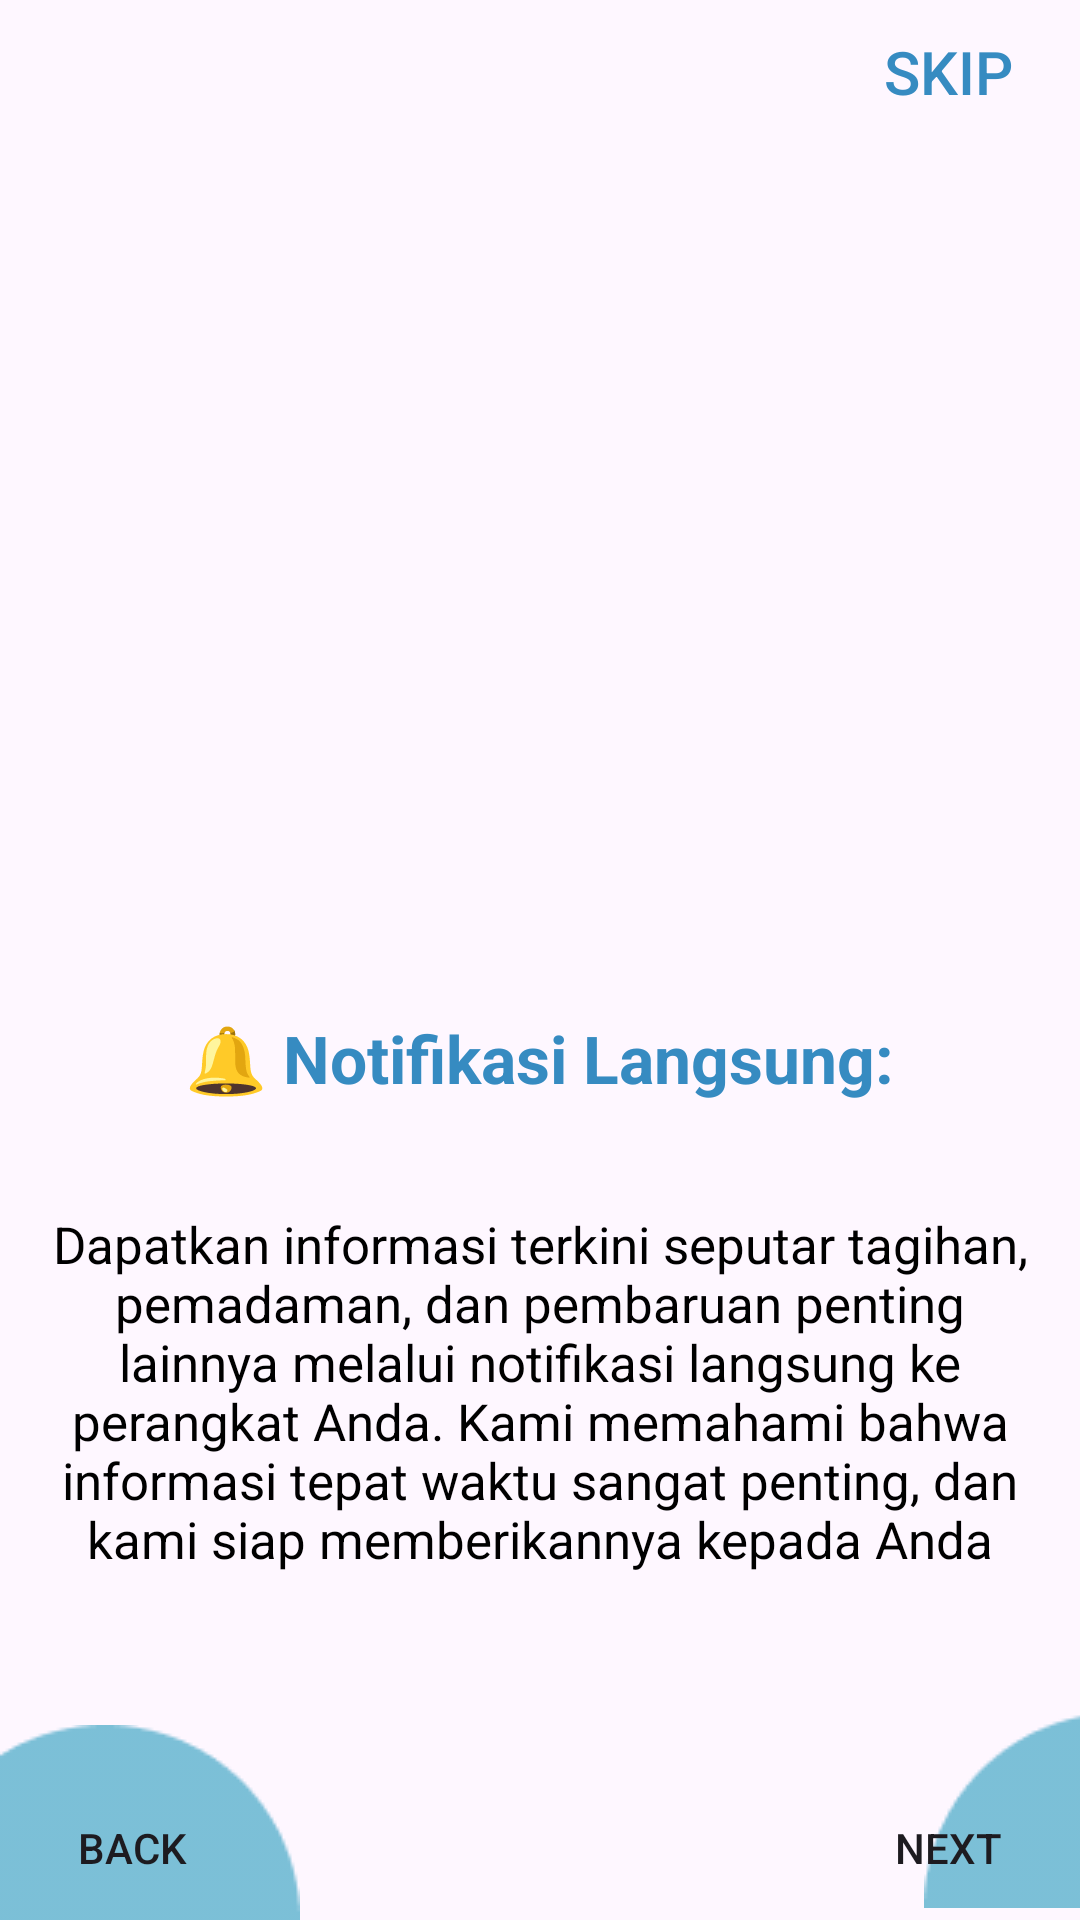

Produce the Android XML layout that renders to this screen, including the resource entries it uses.
<!-- AndroidManifest.xml: application theme Theme.OnBoarding -->
<!-- res/layout/activity_onboarding4.xml -->
<?xml version="1.0" encoding="utf-8"?>
<androidx.constraintlayout.widget.ConstraintLayout
    xmlns:android="http://schemas.android.com/apk/res/android"
    xmlns:app="http://schemas.android.com/apk/res-auto"
    xmlns:tools="http://schemas.android.com/tools"
    android:layout_width="match_parent"
    android:layout_height="match_parent"
    tools:context=".OnboardingActivity1">

    <Button
        android:id="@+id/skipButton"
        android:layout_width="wrap_content"
        android:layout_height="wrap_content"
        android:background="#00000000"
        android:text="@string/skip"
        android:textColor="@color/buttontext"
        android:textSize="20sp"
        app:layout_constraintEnd_toEndOf="parent"
        app:layout_constraintTop_toTopOf="parent"/>

    <ImageView
        android:id="@+id/imageView"
        android:layout_width="200dp"
        android:layout_height="200dp"
        android:layout_marginTop="100dp"
        android:src="@drawable/image4"
        app:layout_constraintEnd_toEndOf="parent"
        app:layout_constraintStart_toStartOf="parent"
        app:layout_constraintTop_toTopOf="parent"/>

    <TextView
        android:id="@+id/textView"
        android:layout_width="wrap_content"
        android:layout_height="wrap_content"
        android:layout_marginTop="38dp"
        android:text="@string/heading_fourth"
        android:textColor="@color/active"
        android:textSize="22sp"
        android:textStyle="bold"
        app:layout_constraintEnd_toEndOf="parent"
        app:layout_constraintHorizontal_bias="0.498"
        app:layout_constraintStart_toStartOf="parent"
        app:layout_constraintTop_toBottomOf="@+id/imageView" />

    <TextView
        android:id="@+id/textView2"
        android:layout_width="340dp"
        android:layout_height="wrap_content"
        android:layout_marginTop="36dp"
        android:textAlignment="center"
        android:text="@string/desc_fourth"
        android:textColor="@color/black"
        android:textSize="17sp"
        app:layout_constraintEnd_toEndOf="parent"
        app:layout_constraintStart_toStartOf="parent"
        app:layout_constraintTop_toBottomOf="@+id/textView" />

    <ImageView
        android:id="@+id/ellipse1"
        android:layout_width="wrap_content"
        android:layout_height="wrap_content"
        android:src="@drawable/ellipse1"
        app:layout_constraintBottom_toBottomOf="parent"
        app:layout_constraintStart_toStartOf="parent"/>

    <ImageView
        android:id="@+id/ellipse2"
        android:layout_width="wrap_content"
        android:layout_height="wrap_content"
        android:layout_marginStart="308dp"
        android:layout_marginBottom="4dp"
        android:src="@drawable/ellipse2"
        app:layout_constraintBottom_toBottomOf="parent"
        app:layout_constraintStart_toStartOf="parent" />

    <Button
        android:id="@+id/backBtn"
        android:layout_width="wrap_content"
        android:layout_height="wrap_content"
        android:background="#00000000"
        android:text="@string/back"
        app:layout_constraintBottom_toBottomOf="parent"
        app:layout_constraintStart_toStartOf="parent"/>

    <Button
        android:id="@+id/nextBtn"
        android:layout_width="wrap_content"
        android:layout_height="wrap_content"
        android:background="#00000000"
        android:text="@string/next"
        app:layout_constraintBottom_toBottomOf="parent"
        app:layout_constraintEnd_toEndOf="parent"/>


</androidx.constraintlayout.widget.ConstraintLayout>
<!-- resources referenced by this layout -->
<resources>
  <color name="active">#368BC1</color>
  <color name="black">#000</color>
  
      //indicator color
  <color name="buttontext">#368BC1</color>
  <!-- drawable ellipse1: png bitmap (drawable, 1026 bytes) -->
  <!-- drawable ellipse2: png bitmap (drawable, 983 bytes) -->
  <string name="back">Back</string>
  <string name="desc_fourth">Dapatkan informasi terkini seputar tagihan, pemadaman, dan pembaruan penting lainnya melalui notifikasi langsung ke perangkat Anda. Kami memahami bahwa informasi tepat waktu sangat penting, dan kami siap memberikannya kepada Anda</string>
  <string name="heading_fourth">🔔 Notifikasi Langsung:</string>
  
      //Description
  <string name="next">Next</string>
  
      //Headings
  <string name="skip">Skip</string>
  <style name="Theme.OnBoarding" parent="Base.Theme.OnBoarding" />
  <style name="Base.Theme.OnBoarding" parent="Theme.Material3.DayNight.NoActionBar">
          
          
      </style>
</resources>
